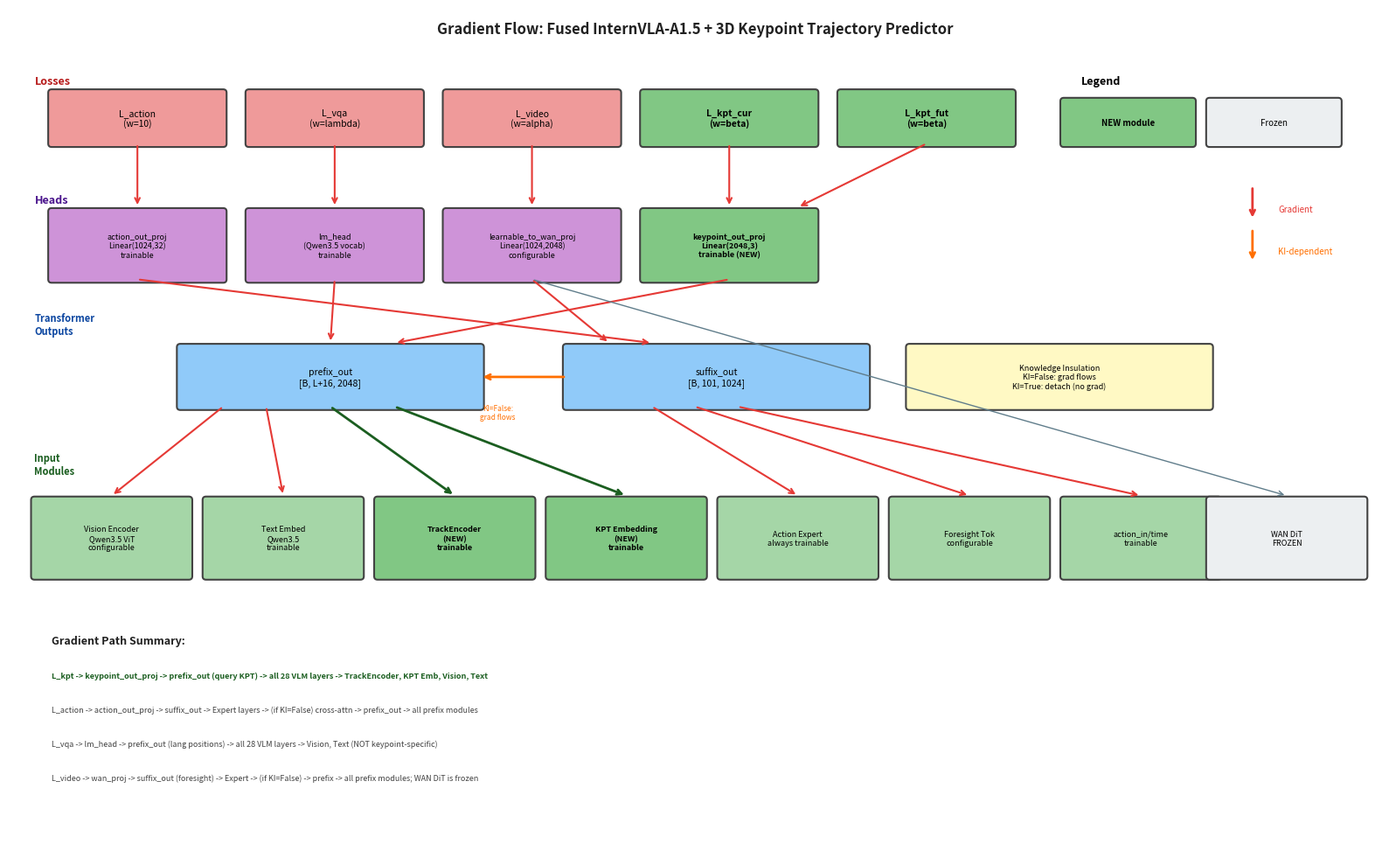

This figure's Python source: (Note: this script raises an exception after producing the figure.)
"""
Draw the gradient flow diagram for the fused model.
Shows which losses send gradients to which modules, and the effect of knowledge insulation.
"""
import matplotlib.pyplot as plt
import matplotlib.patches as mpatches
from matplotlib.patches import FancyBboxPatch
import numpy as np

fig, ax = plt.subplots(1, 1, figsize=(16, 10))
ax.set_xlim(0, 16)
ax.set_ylim(0, 10)
ax.axis('off')
fig.patch.set_facecolor('white')

C_LOSS = '#EF9A9A'
C_HEAD = '#CE93D8'
C_BACKBONE = '#90CAF9'
C_MODULE_TRAIN = '#A5D6A7'
C_MODULE_FROZEN = '#ECEFF1'
C_NEW = '#81C784'
C_BORDER = '#424242'

def draw_box(ax, x, y, w, h, text, facecolor, fontsize=7.5, edgecolor='#424242', lw=1.5, bold=False):
    box = FancyBboxPatch((x, y), w, h, boxstyle="round,pad=0.04",
                         facecolor=facecolor, edgecolor=edgecolor, linewidth=lw)
    ax.add_patch(box)
    weight = 'bold' if bold else 'normal'
    ax.text(x + w/2, y + h/2, text, ha='center', va='center',
            fontsize=fontsize, fontweight=weight)

def draw_grad_arrow(ax, x1, y1, x2, y2, color='#E53935', lw=1.5, style='->'):
    ax.annotate('', xy=(x2, y2), xytext=(x1, y1),
                arrowprops=dict(arrowstyle=style, color=color, lw=lw))

# Title
ax.text(8, 9.7, 'Gradient Flow: Fused InternVLA-A1.5 + 3D Keypoint Trajectory Predictor',
        fontsize=12, fontweight='bold', ha='center', color='#212121')

# === ROW 1: LOSSES ===
ax.text(0.3, 9.1, 'Losses', fontsize=9, fontweight='bold', color='#B71C1C')
losses = [
    (0.5, 'L_action\n(w=10)', 2.0),
    (2.8, 'L_vqa\n(w=lambda)', 2.0),
    (5.1, 'L_video\n(w=alpha)', 2.0),
    (7.4, 'L_kpt_cur\n(w=beta)', 2.0),
    (9.7, 'L_kpt_fut\n(w=beta)', 2.0),
]
for x, text, w in losses:
    c = C_NEW if 'kpt' in text else C_LOSS
    draw_box(ax, x, 8.4, w, 0.6, text, c, bold='kpt' in text)

# === ROW 2: PROJECTION HEADS ===
ax.text(0.3, 7.7, 'Heads', fontsize=9, fontweight='bold', color='#4A148C')
heads = [
    (0.5, 'action_out_proj\nLinear(1024,32)\ntrainable', 2.0),
    (2.8, 'lm_head\n(Qwen3.5 vocab)\ntrainable', 2.0),
    (5.1, 'learnable_to_wan_proj\nLinear(1024,2048)\nconfigurable', 2.0),
    (7.4, 'keypoint_out_proj\nLinear(2048,3)\ntrainable (NEW)', 2.0),
]
for i, (x, text, w) in enumerate(heads):
    c = C_NEW if i == 3 else C_HEAD
    draw_box(ax, x, 6.8, w, 0.8, text, c, 6.5, bold=i==3)

# Arrows: losses -> heads
draw_grad_arrow(ax, 1.5, 8.4, 1.5, 7.65)
draw_grad_arrow(ax, 3.8, 8.4, 3.8, 7.65)
draw_grad_arrow(ax, 6.1, 8.4, 6.1, 7.65)
draw_grad_arrow(ax, 8.4, 8.4, 8.4, 7.65)
draw_grad_arrow(ax, 10.7, 8.4, 9.2, 7.65)  # L_kpt_fut shares kpt_out_proj

# === ROW 3: TRANSFORMER OUTPUTS ===
ax.text(0.3, 6.15, 'Transformer\nOutputs', fontsize=8, fontweight='bold', color='#0D47A1')
draw_box(ax, 2.0, 5.3, 3.5, 0.7, 'prefix_out\n[B, L+16, 2048]', C_BACKBONE, 7.5)
draw_box(ax, 6.5, 5.3, 3.5, 0.7, 'suffix_out\n[B, 101, 1024]', C_BACKBONE, 7.5)

# Knowledge insulation
draw_box(ax, 10.5, 5.3, 3.5, 0.7, 'Knowledge Insulation\nKI=False: grad flows\nKI=True: detach (no grad)', '#FFF9C4', 6.5)

# Arrows: heads -> outputs
draw_grad_arrow(ax, 1.5, 6.8, 7.5, 6.05)  # action_out_proj <- suffix_out
draw_grad_arrow(ax, 3.8, 6.8, 3.75, 6.05)  # lm_head <- prefix_out
draw_grad_arrow(ax, 6.1, 6.8, 7.0, 6.05)  # wan_proj <- suffix_out
draw_grad_arrow(ax, 8.4, 6.8, 4.5, 6.05)  # kpt_proj <- prefix_out (query kpt positions)

# suffix -> prefix (via cross-attention, KI dependent)
draw_grad_arrow(ax, 6.5, 5.65, 5.5, 5.65, color='#FF6F00', lw=2.0)
ax.text(5.7, 5.15, 'KI=False:\ngrad flows', fontsize=6, color='#FF6F00', ha='center')

# === ROW 4: INPUT MODULES ===
ax.text(0.3, 4.5, 'Input\nModules', fontsize=8, fontweight='bold', color='#1B5E20')

modules = [
    (0.3, 'Vision Encoder\nQwen3.5 ViT\nconfigurable', C_MODULE_TRAIN, False),
    (2.3, 'Text Embed\nQwen3.5\ntrainable', C_MODULE_TRAIN, False),
    (4.3, 'TrackEncoder\n(NEW)\ntrainable', C_NEW, True),
    (6.3, 'KPT Embedding\n(NEW)\ntrainable', C_NEW, True),
    (8.3, 'Action Expert\nalways trainable', C_MODULE_TRAIN, False),
    (10.3, 'Foresight Tok\nconfigurable', C_MODULE_TRAIN, False),
    (12.3, 'action_in/time\ntrainable', C_MODULE_TRAIN, False),
    (14.0, 'WAN DiT\nFROZEN', C_MODULE_FROZEN, False),
]

for x, text, color, bold in modules:
    draw_box(ax, x, 3.3, 1.8, 0.9, text, color, 6.5, bold=bold)

# Arrows: outputs -> modules
draw_grad_arrow(ax, 2.5, 5.3, 1.2, 4.25)
draw_grad_arrow(ax, 3.0, 5.3, 3.2, 4.25)
draw_grad_arrow(ax, 3.75, 5.3, 5.2, 4.25, color='#1B5E20', lw=2.0)
draw_grad_arrow(ax, 4.5, 5.3, 7.2, 4.25, color='#1B5E20', lw=2.0)
draw_grad_arrow(ax, 7.5, 5.3, 9.2, 4.25)
draw_grad_arrow(ax, 8.0, 5.3, 11.2, 4.25)
draw_grad_arrow(ax, 8.5, 5.3, 13.2, 4.25)
draw_grad_arrow(ax, 6.1, 6.8, 14.9, 4.25, color='#607D8B', lw=1.0)

# === LEGEND ===
ax.text(12.5, 9.1, 'Legend', fontsize=9, fontweight='bold')
draw_box(ax, 12.3, 8.4, 1.5, 0.5, 'NEW module', C_NEW, 7, bold=True)
draw_box(ax, 14.0, 8.4, 1.5, 0.5, 'Frozen', C_MODULE_FROZEN, 7)
ax.annotate('', xy=(14.5, 7.5), xytext=(14.5, 7.9),
            arrowprops=dict(arrowstyle='->', color='#E53935', lw=2))
ax.text(14.8, 7.6, 'Gradient', fontsize=7, color='#E53935')
ax.annotate('', xy=(14.5, 7.0), xytext=(14.5, 7.4),
            arrowprops=dict(arrowstyle='->', color='#FF6F00', lw=2))
ax.text(14.8, 7.1, 'KI-dependent', fontsize=7, color='#FF6F00')

# === SUMMARY TABLE ===
ax.text(0.5, 2.5, 'Gradient Path Summary:', fontsize=9, fontweight='bold', color='#212121')
summary = [
    'L_kpt -> keypoint_out_proj -> prefix_out (query KPT) -> all 28 VLM layers -> TrackEncoder, KPT Emb, Vision, Text',
    'L_action -> action_out_proj -> suffix_out -> Expert layers -> (if KI=False) cross-attn -> prefix_out -> all prefix modules',
    'L_vqa -> lm_head -> prefix_out (lang positions) -> all 28 VLM layers -> Vision, Text (NOT keypoint-specific)',
    'L_video -> wan_proj -> suffix_out (foresight) -> Expert -> (if KI=False) -> prefix -> all prefix modules; WAN DiT is frozen',
]
for i, line in enumerate(summary):
    color = '#1B5E20' if i == 0 else '#424242'
    weight = 'bold' if i == 0 else 'normal'
    ax.text(0.5, 2.1 - i * 0.4, line, fontsize=6.5, color=color, fontweight=weight)

plt.tight_layout()
plt.savefig('b/d/asset/gradient_flow.png', dpi=200, bbox_inches='tight',
            facecolor='white', edgecolor='none')
plt.close()
print("Saved: b/d/asset/gradient_flow.png")
